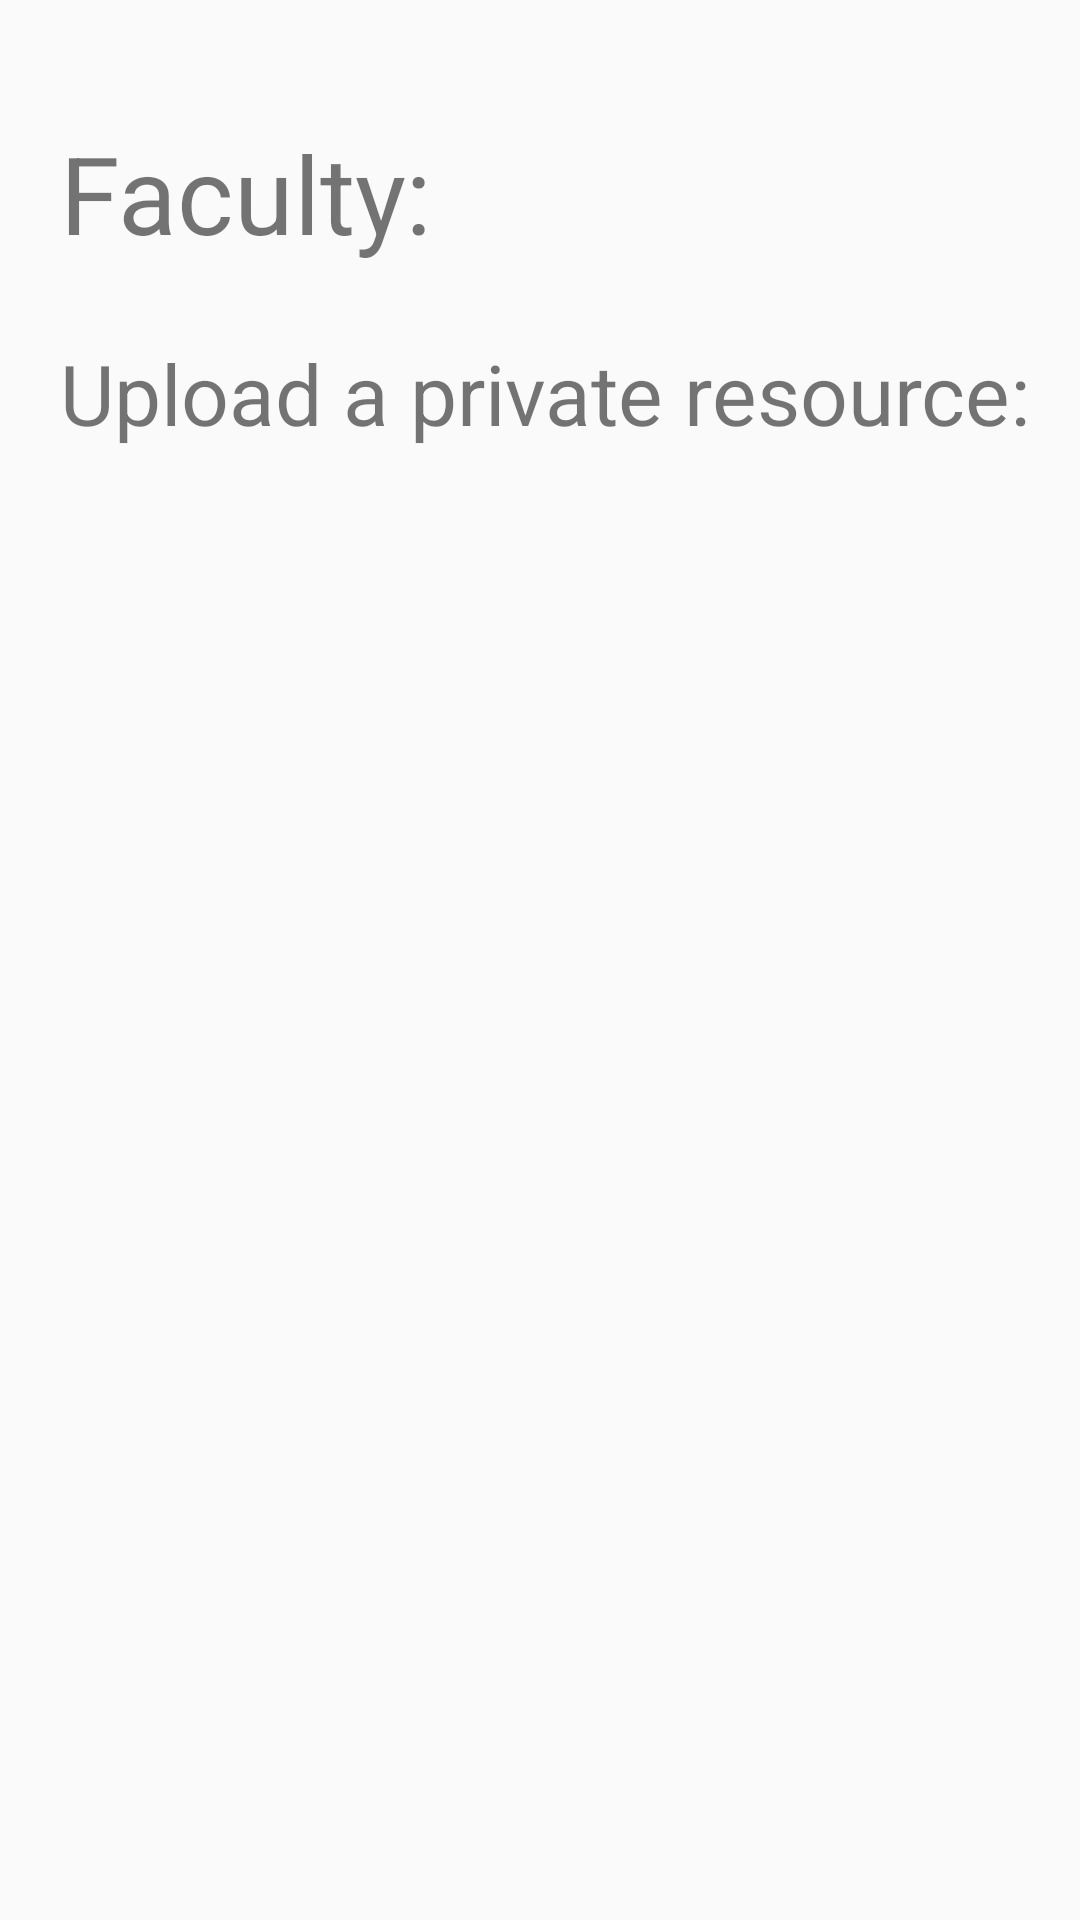

Write the Android layout XML for this screen, with the resource values it uses.
<!-- AndroidManifest.xml: application theme AppTheme -->
<!-- res/layout/fragment_course__resources.xml -->
<RelativeLayout xmlns:android="http://schemas.android.com/apk/res/android"
    xmlns:tools="http://schemas.android.com/tools"
    android:layout_width="match_parent"
    android:layout_height="match_parent"
    tools:context="Course_Resources">

    <TextView
        android:layout_width="wrap_content"
        android:layout_height="wrap_content"
        android:id="@+id/fac"
        android:text="Faculty:"
        android:layout_marginTop="40dp"
        android:textSize="36dp"
        android:layout_marginLeft="20dp"/>


    <TextView
        android:layout_width="wrap_content"
        android:layout_height="wrap_content"
        android:id="@+id/upload"
        android:layout_below="@+id/fac"
        android:layout_marginTop="24dp"
        android:text="Upload a private resource:"
        android:layout_alignLeft="@+id/fac"
        android:textSize="28dp"/>

</RelativeLayout>
<!-- resources referenced by this layout -->
<resources>
  <style name="AppTheme" parent="Theme.AppCompat.Light.DarkActionBar">
          
          <item name="colorPrimary">@color/colorPrimary</item>
          <item name="colorPrimaryDark">@color/colorPrimaryDark</item>
          <item name="colorAccent">@color/colorAccent</item>
      </style>
  <color name="colorPrimary">#125688</color>
  <color name="colorPrimaryDark">#125688</color>
  <color name="colorAccent">#c8e8ff</color>
</resources>
